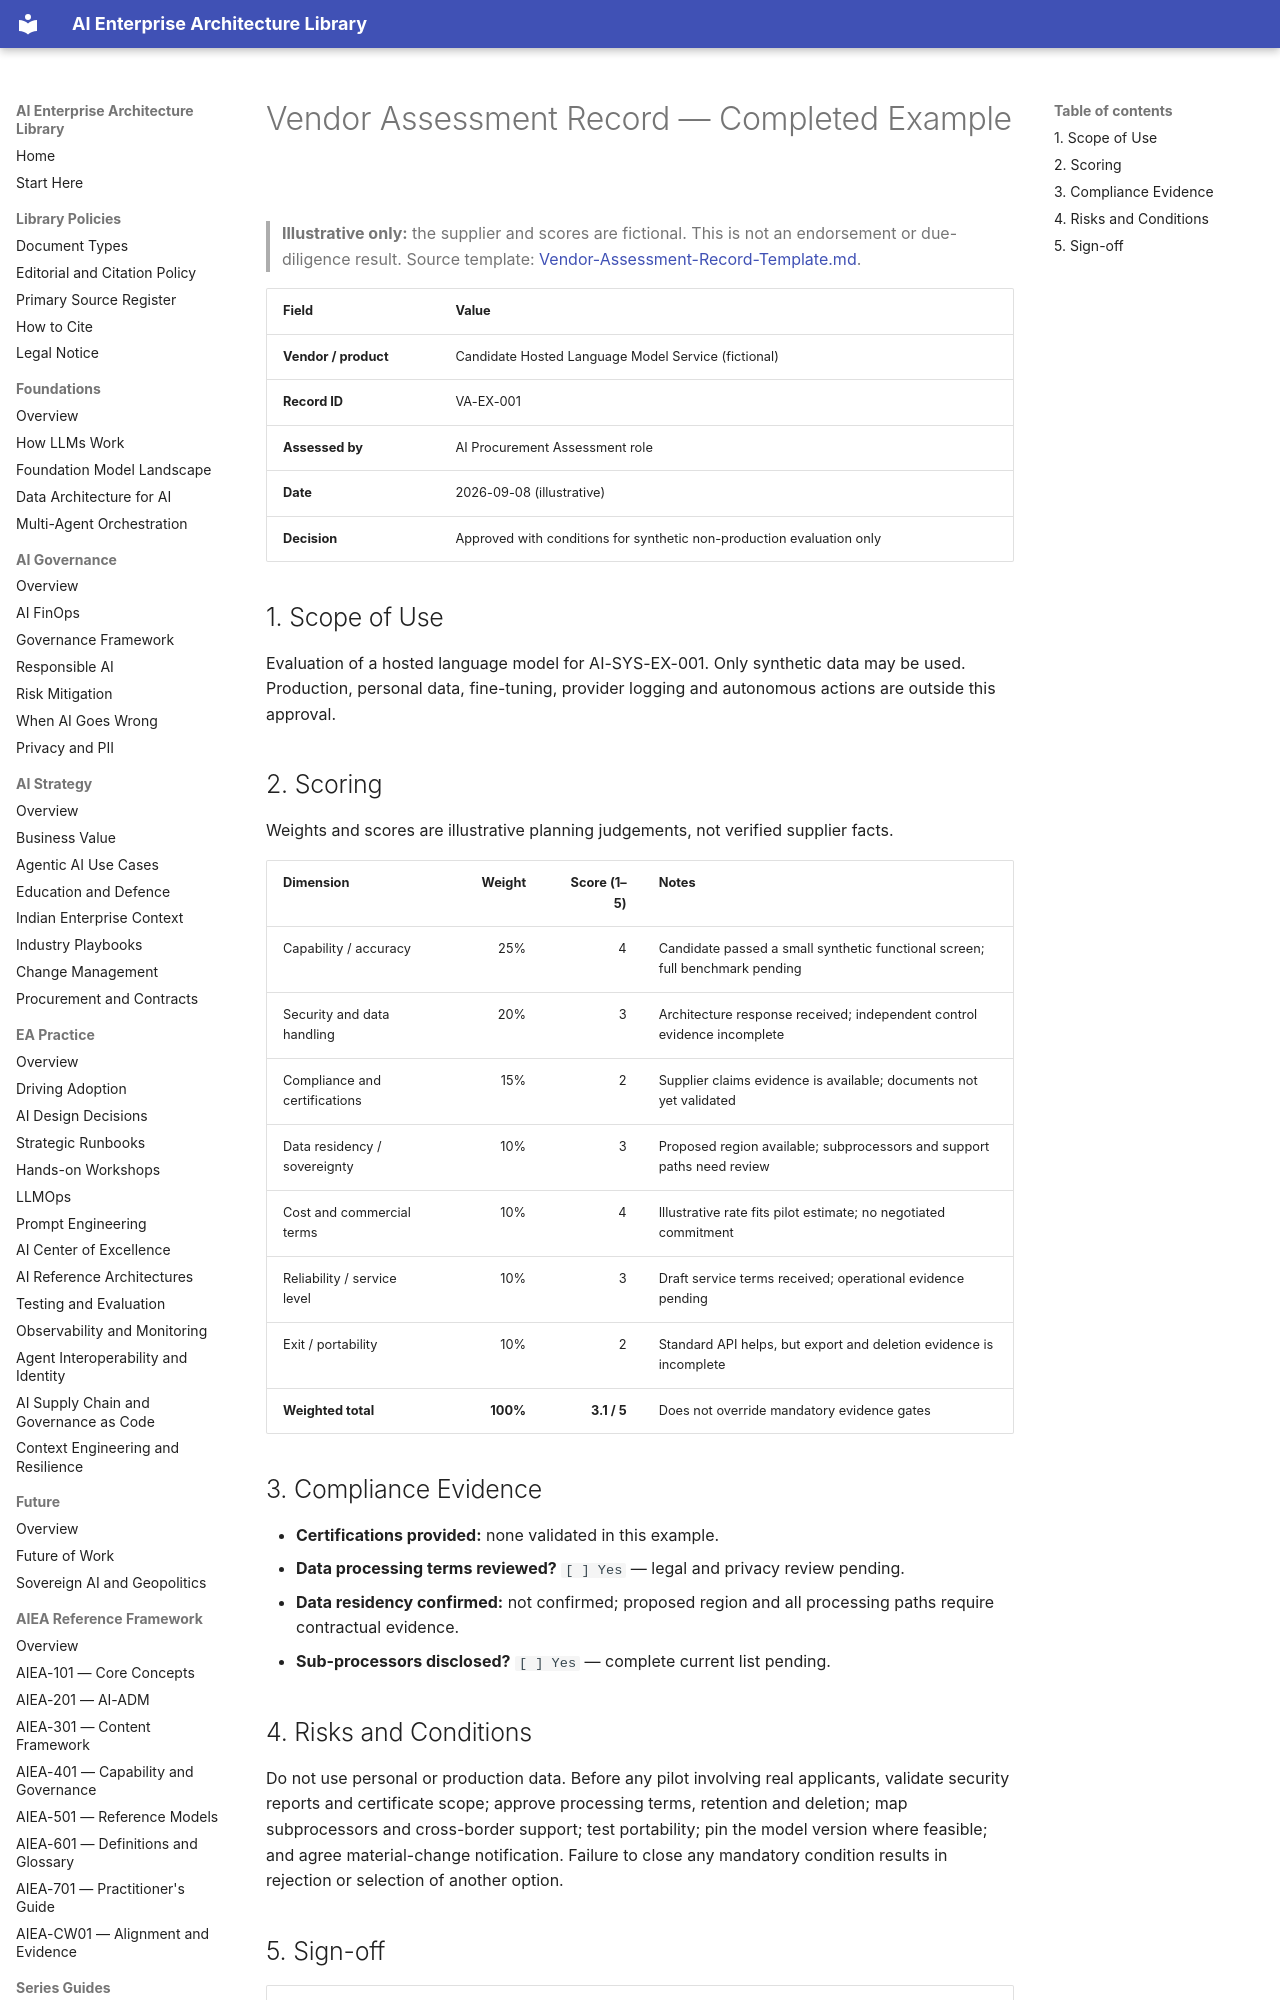

repository: ParthivPandya/enterprise-ai-architecture-library · page: 12-Templates/Examples/Vendor-Assessment-Record-Example/index.html · generator: mkdocs

# Vendor Assessment Record — Completed Example

> **Illustrative only:** the supplier and scores are fictional. This is not an endorsement or due-diligence result. Source template: [Vendor-Assessment-Record-Template.md](../Vendor-Assessment-Record-Template.md).

| Field | Value |
|---|---|
| **Vendor / product** | Candidate Hosted Language Model Service (fictional) |
| **Record ID** | VA-EX-001 |
| **Assessed by** | AI Procurement Assessment role |
| **Date** | 2026-09-08 (illustrative) |
| **Decision** | Approved with conditions for synthetic non-production evaluation only |

## 1. Scope of Use

Evaluation of a hosted language model for AI-SYS-EX-001. Only synthetic data may be used. Production, personal data, fine-tuning, provider logging and autonomous actions are outside this approval.
